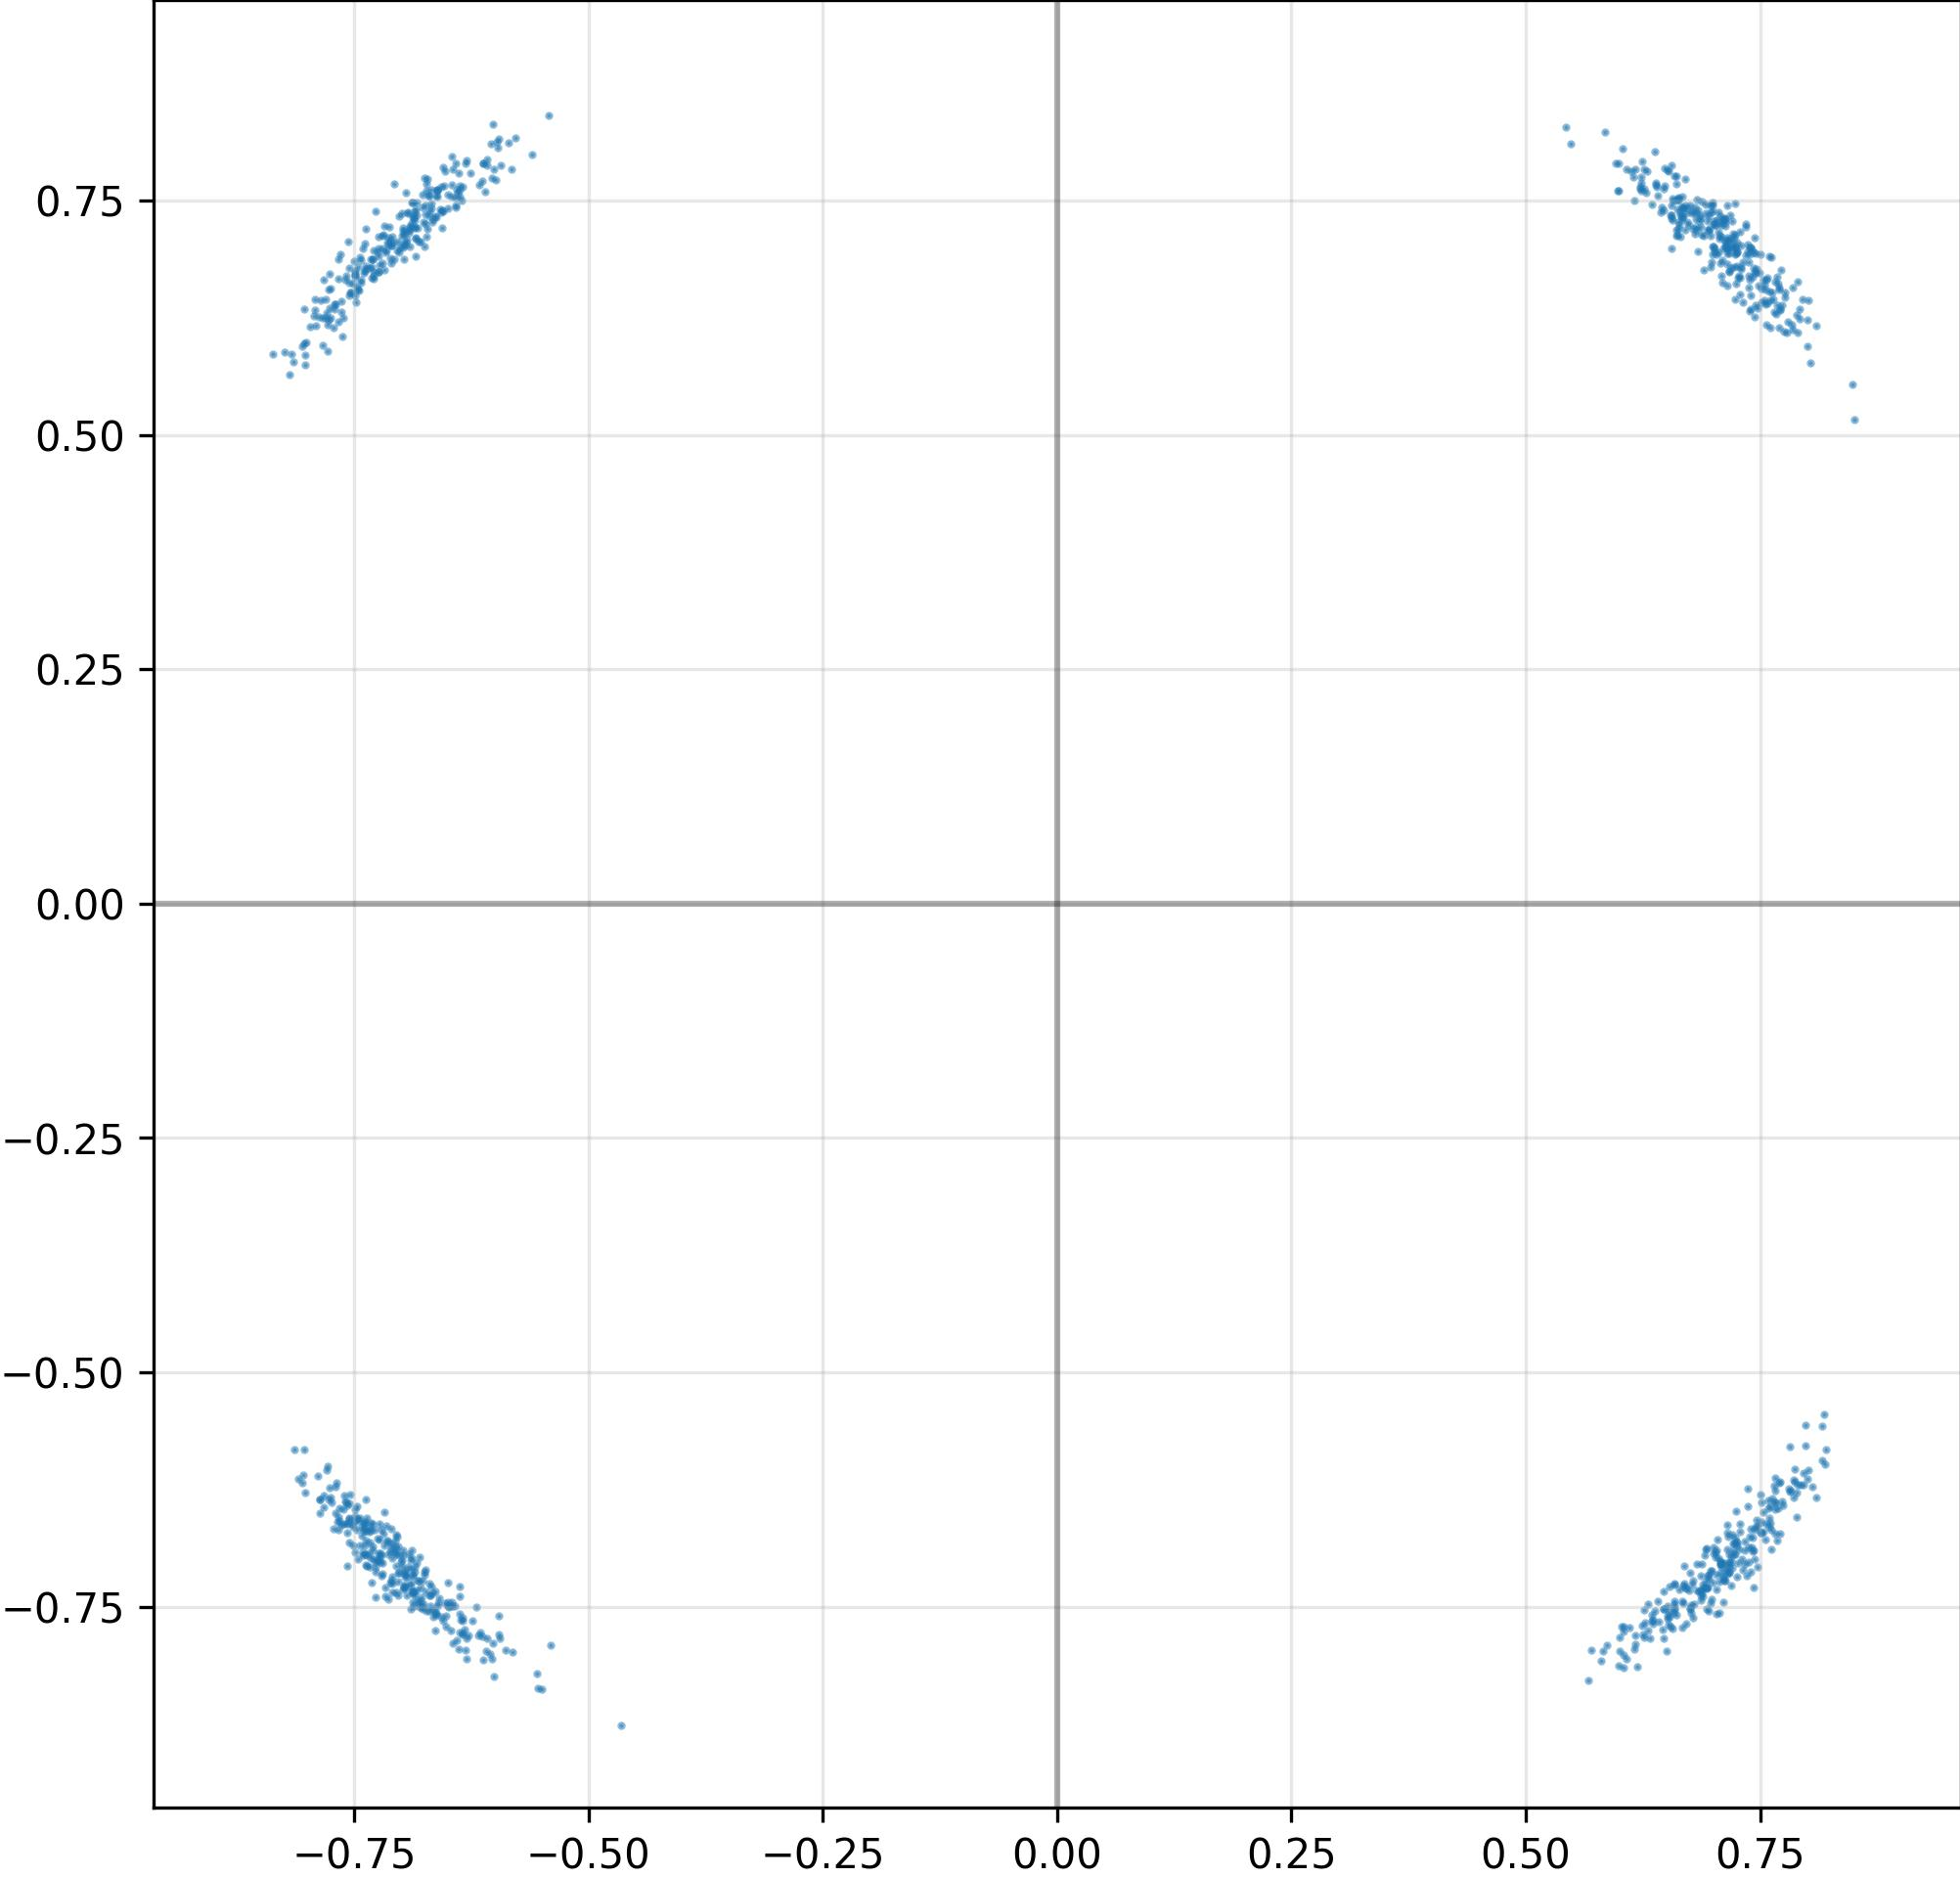

Data behind this chart, as committed beside it:
I, Q
7.538115978240966797e-01, -6.489819288253784180e-01
-7.131992578506469727e-01, 7.029240727424621582e-01
-6.859634518623352051e-01, -7.339596152305603027e-01
7.600092887878417969e-01, -6.650711894035339355e-01
7.862806916236877441e-01, -6.141817569732666016e-01
-8.142960071563720703e-01, 5.774570703506469727e-01
6.574866175651550293e-01, 7.502969503402709961e-01
7.036701440811157227e-01, -7.310901880264282227e-01
7.131531238555908203e-01, 7.053900361061096191e-01
-7.567862868309020996e-01, -6.705541610717773438e-01
-7.388836741447448730e-01, -6.605530381202697754e-01
6.935652494430541992e-01, 7.283784747123718262e-01
7.428803443908691406e-01, 6.779219508171081543e-01
7.164292931556701660e-01, -7.052567601203918457e-01
-6.688386201858520508e-01, -7.491621375083923340e-01
-6.318465471267700195e-01, -7.740743756294250488e-01
7.660502791404724121e-01, -6.387897729873657227e-01
7.145535945892333984e-01, 7.098666429519653320e-01
-7.239224314689636230e-01, 6.908788681030273438e-01
-6.532233357429504395e-01, 7.809877395629882812e-01
7.236654758453369141e-01, 6.440891027450561523e-01
-7.017119526863098145e-01, 7.330617308616638184e-01
-7.408943176269531250e-01, -6.918845176696777344e-01
-7.101227045059204102e-01, -6.820504069328308105e-01
7.149674892425537109e-01, 7.028188109397888184e-01
7.886238098144531250e-01, 6.282972097396850586e-01
-6.036154031753540039e-01, 8.107388019561767578e-01
7.063404321670532227e-01, 7.126969695091247559e-01
6.585691571235656738e-01, -7.439969182014465332e-01
6.533572673797607422e-01, -7.608013749122619629e-01
6.241470575332641602e-01, -7.705655097961425781e-01
-6.854436397552490234e-01, 7.382941246032714844e-01
6.991494297981262207e-01, 6.928288340568542480e-01
-8.027652502059936523e-01, 6.341191530227661133e-01
6.894888877868652344e-01, 6.762636899948120117e-01
-6.401965022087097168e-01, 7.610074281692504883e-01
7.228184938430786133e-01, 7.003762125968933105e-01
7.126165032386779785e-01, -7.034110426902770996e-01
-7.335354685783386230e-01, -6.811321973800659180e-01
8.014758825302124023e-01, -6.039652824401855469e-01
8.188127875328063965e-01, -5.984703302383422852e-01
8.005885481834411621e-01, -6.138796210289001465e-01
6.826019883155822754e-01, 7.513196468353271484e-01
-6.735104322433471680e-01, 7.450082898139953613e-01
-7.092757821083068848e-01, -6.984579563140869141e-01
-6.750168800354003906e-01, -7.160386443138122559e-01
7.289544939994812012e-01, 7.024299502372741699e-01
6.698937416076660156e-01, 7.448408603668212891e-01
-6.815736293792724609e-01, -7.221382856369018555e-01
6.923152208328247070e-01, -6.889061331748962402e-01
-7.570392489433288574e-01, -6.422281861305236816e-01
-6.982656121253967285e-01, -7.075284719467163086e-01
7.696530818939208984e-01, -6.174461841583251953e-01
6.945706605911254883e-01, 7.174459695816040039e-01
-7.336593270301818848e-01, 6.777562499046325684e-01
-6.666243672370910645e-01, 7.273707985877990723e-01
6.560195088386535645e-01, 7.287661433219909668e-01
-6.951713562011718750e-01, -7.144953012466430664e-01
-6.960182785987854004e-01, -7.120415568351745605e-01
6.774465441703796387e-01, 7.363361716270446777e-01
... 964 more rows
